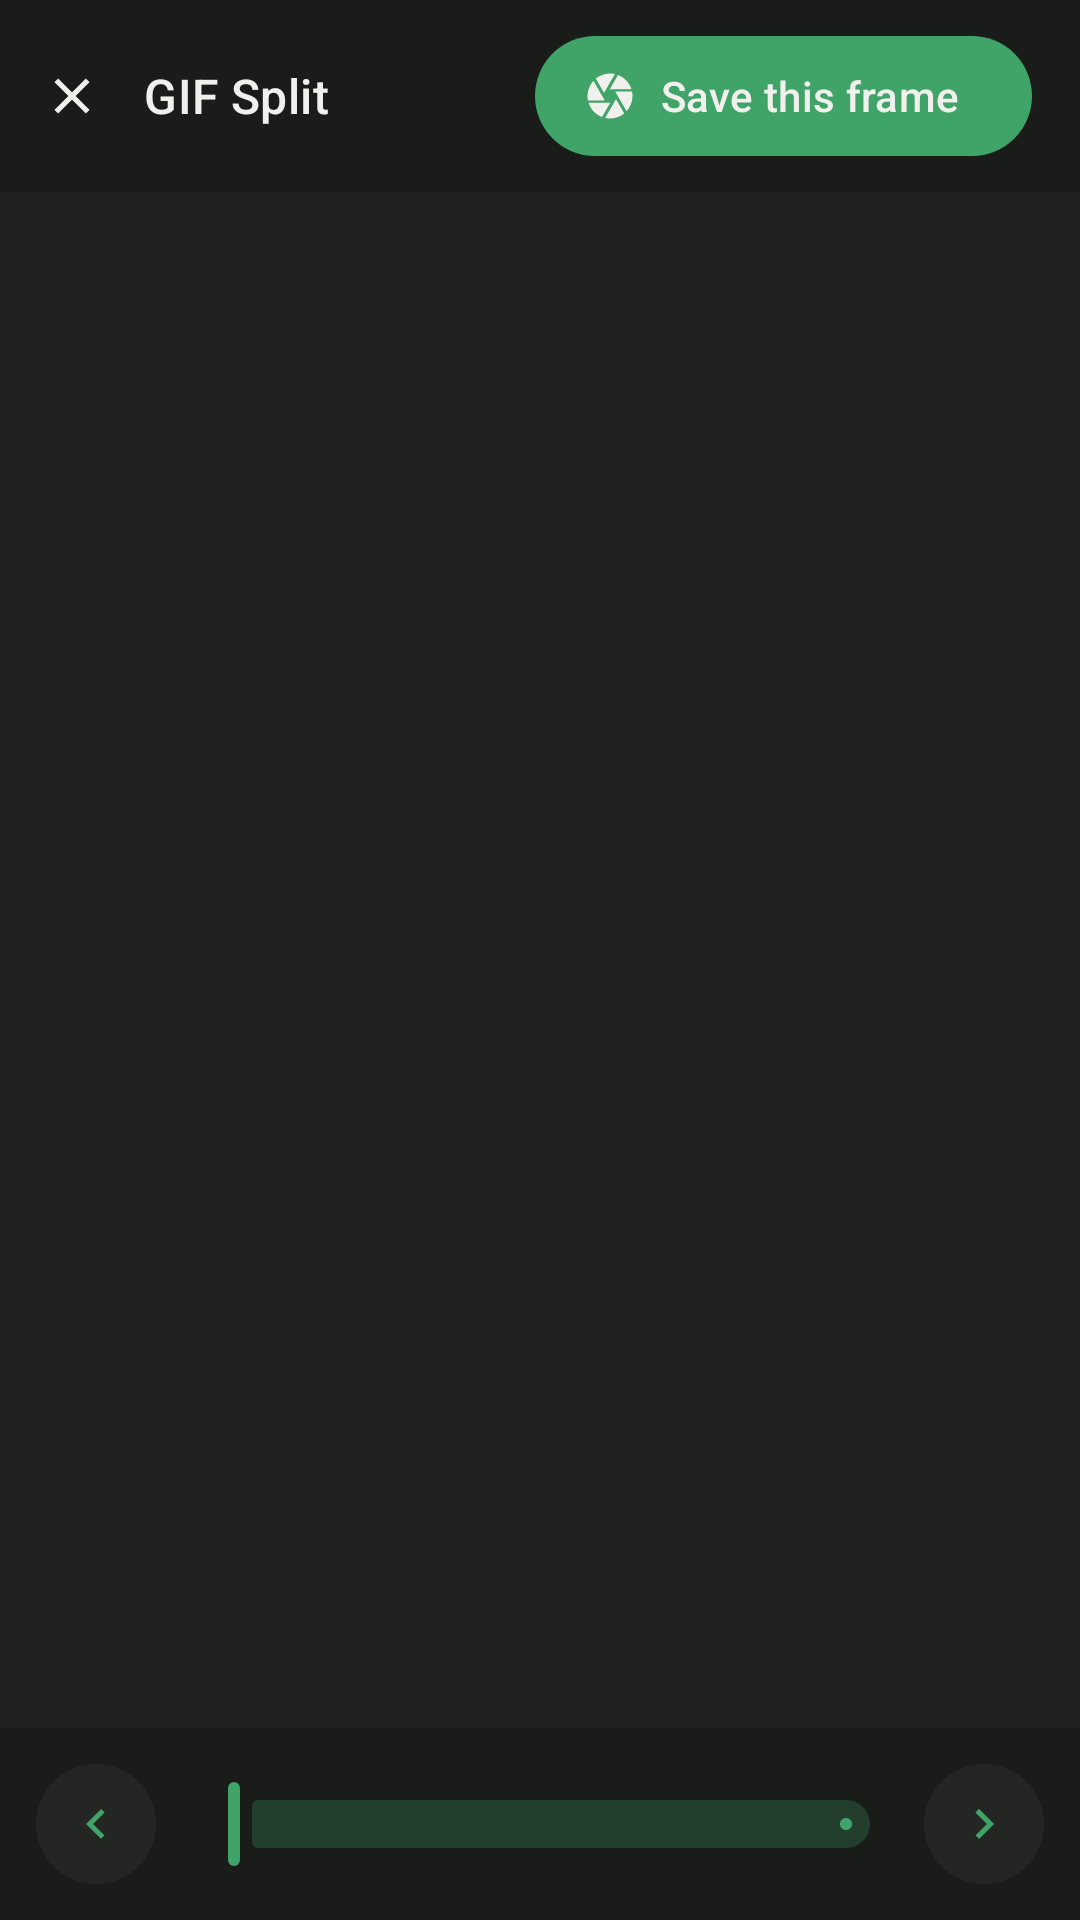

Reconstruct the res/layout file that produces this screen, plus the resources it refers to.
<!-- AndroidManifest.xml: application theme Theme.GifInOne -->
<!-- res/layout/activity_gif_split.xml -->
<?xml version="1.0" encoding="utf-8"?>
<androidx.appcompat.widget.LinearLayoutCompat xmlns:android="http://schemas.android.com/apk/res/android"
  xmlns:app="http://schemas.android.com/apk/res-auto"
  xmlns:tools="http://schemas.android.com/tools"
  android:layout_width="match_parent"
  android:layout_height="match_parent"
  android:orientation="vertical"
  tools:context=".GifSplitActivity">

  <androidx.appcompat.widget.LinearLayoutCompat
    android:layout_width="match_parent"
    android:layout_height="64dp"
    android:gravity="center_vertical">

    <com.google.android.material.button.MaterialButton
      android:id="@+id/mbClose"
      style="@style/Widget.Material3.Button.IconButton"
      android:layout_width="wrap_content"
      android:layout_height="wrap_content"
      android:contentDescription="@string/close"
      app:icon="@drawable/ic_baseline_close_24"
      app:iconTint="@color/dark" />

    <androidx.appcompat.widget.LinearLayoutCompat
      android:layout_width="0dp"
      android:layout_height="wrap_content"
      android:layout_weight="1"
      android:orientation="vertical">

      <com.google.android.material.textview.MaterialTextView
        android:layout_width="match_parent"
        android:layout_height="wrap_content"
        android:gravity="start"
        android:text="@string/gif_split"
        android:textAppearance="@style/TextAppearance.Material3.TitleMedium"
        android:textColor="@color/dark" />
    </androidx.appcompat.widget.LinearLayoutCompat>

    <com.google.android.material.button.MaterialButton
      android:id="@+id/mbSave"
      style="@style/Widget.Material3.Button.Icon"
      android:layout_width="wrap_content"
      android:layout_height="wrap_content"
      android:layout_marginEnd="16dp"
      android:text="@string/save_this_frame"
      app:icon="@drawable/baseline_camera_24" />
  </androidx.appcompat.widget.LinearLayoutCompat>

  <RelativeLayout
    android:id="@+id/rl"
    android:layout_width="match_parent"
    android:layout_height="0dp"
    android:layout_weight="1"
    android:background="@color/video_background"
    android:paddingHorizontal="24dp"
    android:paddingVertical="12dp">

    <androidx.appcompat.widget.AppCompatImageView
      android:id="@+id/aciv"
      android:layout_width="match_parent"
      android:layout_height="match_parent"
      android:layout_centerInParent="true"
      android:adjustViewBounds="true"
      android:scaleType="fitCenter" />

    <View
      android:id="@+id/view"
      android:layout_width="match_parent"
      android:layout_height="match_parent"
      android:alpha="0.25"
      android:background="@color/white"
      android:visibility="invisible" />
  </RelativeLayout>

  <androidx.appcompat.widget.LinearLayoutCompat
    android:id="@+id/llcFrameSelector"
    android:layout_width="match_parent"
    android:layout_height="wrap_content"
    android:layout_margin="8dp"
    android:gravity="bottom"
    android:orientation="horizontal">

    <com.google.android.material.button.MaterialButton
      android:id="@+id/mbSliderMinus"
      style="@style/Widget.Material3.Button.IconButton.Filled.Tonal"
      android:layout_width="wrap_content"
      android:layout_height="wrap_content"
      android:backgroundTint="@color/grey_one_in_sixteen"
      android:contentDescription="@string/previous_frame"
      app:icon="@drawable/baseline_keyboard_arrow_left_24"
      app:iconTint="@color/green_dark" />

    <com.google.android.material.slider.Slider
      android:id="@+id/slider"
      style="@style/Theme.GifInOne.Slider"
      android:layout_width="0dp"
      android:layout_height="match_parent"
      android:layout_weight="1"
      android:stepSize="1"
      android:value="1"
      android:valueFrom="1"
      android:valueTo="2"
      app:labelBehavior="visible" />

    <com.google.android.material.button.MaterialButton
      android:id="@+id/mbSliderPlus"
      style="@style/Widget.Material3.Button.IconButton.Filled.Tonal"
      android:layout_width="wrap_content"
      android:layout_height="wrap_content"
      android:backgroundTint="@color/grey_one_in_sixteen"
      android:contentDescription="@string/next_frame"
      app:icon="@drawable/baseline_keyboard_arrow_right_24"
      app:iconTint="@color/green_dark" />
  </androidx.appcompat.widget.LinearLayoutCompat>
</androidx.appcompat.widget.LinearLayoutCompat>
<!-- resources referenced by this layout -->
<resources>
  <color name="dark">#f0f1ed</color>
  <color name="green_dark">#40a367</color>
  <color name="grey_one_in_sixteen">#10757874</color>
  <color name="video_background">#202020</color>
  <color name="white">#050605</color>
  <!-- drawable baseline_camera_24 (drawable) -->
  <vector xmlns:android="http://schemas.android.com/apk/res/android"
    android:width="24dp"
    android:height="24dp"
    android:tint="#000000"
    android:viewportWidth="24"
    android:viewportHeight="24">
    <path
      android:fillColor="@android:color/white"
      android:pathData="M9.4,10.5l4.77,-8.26C13.47,2.09 12.75,2 12,2c-2.4,0 -4.6,0.85 -6.32,2.25l3.66,6.35 0.06,-0.1zM21.54,9c-0.92,-2.92 -3.15,-5.26 -6,-6.34L11.88,9h9.66zM21.8,10h-7.49l0.29,0.5 4.76,8.25C21,16.97 22,14.61 22,12c0,-0.69 -0.07,-1.35 -0.2,-2zM8.54,12l-3.9,-6.75C3.01,7.03 2,9.39 2,12c0,0.69 0.07,1.35 0.2,2h7.49l-1.15,-2zM2.46,15c0.92,2.92 3.15,5.26 6,6.34L12.12,15L2.46,15zM13.73,15l-3.9,6.76c0.7,0.15 1.42,0.24 2.17,0.24 2.4,0 4.6,-0.85 6.32,-2.25l-3.66,-6.35 -0.93,1.6z" />
  </vector>
  <!-- drawable baseline_keyboard_arrow_left_24 (drawable) -->
  <vector xmlns:android="http://schemas.android.com/apk/res/android"
    android:width="24dp"
    android:height="24dp"
    android:tint="#000000"
    android:viewportWidth="24"
    android:viewportHeight="24">
    <path
      android:fillColor="@android:color/white"
      android:pathData="M15.41,16.59L10.83,12l4.58,-4.59L14,6l-6,6 6,6 1.41,-1.41z" />
  </vector>
  <!-- drawable baseline_keyboard_arrow_right_24 (drawable) -->
  <vector xmlns:android="http://schemas.android.com/apk/res/android"
    android:width="24dp"
    android:height="24dp"
    android:tint="#000000"
    android:viewportWidth="24"
    android:viewportHeight="24">
    <path
      android:fillColor="@android:color/white"
      android:pathData="M8.59,16.59L13.17,12 8.59,7.41 10,6l6,6 -6,6 -1.41,-1.41z" />
  </vector>
  <!-- drawable ic_baseline_close_24 (drawable) -->
  <vector xmlns:android="http://schemas.android.com/apk/res/android"
    android:width="24dp"
    android:height="24dp"
    android:tint="#000000"
    android:viewportWidth="24"
    android:viewportHeight="24">
    <path
      android:fillColor="@android:color/white"
      android:pathData="M19,6.41L17.59,5 12,10.59 6.41,5 5,6.41 10.59,12 5,17.59 6.41,19 12,13.41 17.59,19 19,17.59 13.41,12z" />
  </vector>
  <string name="close">Close</string>
  <string name="gif_split">GIF Split</string>
  <string name="next_frame">Next frame</string>
  <string name="previous_frame">Previous frame</string>
  <string name="save_this_frame">Save this frame</string>
  <style name="Theme.GifInOne.Slider">
      <item name="thumbHeight">28dp</item>
      <item name="trackColorInactive">@color/green_dark_quarter</item>
      <item name="labelBehavior">floating</item>
      <item name="android:layout_width">match_parent</item>
      <item name="android:layout_height">wrap_content</item>
      <item name="tickColorActive">@color/green_light</item>
    </style>
  <color name="green_dark_quarter">#4040a367</color>
  <color name="green_light">#8ff2af</color>
  <color name="light">#191c19</color>
  <color name="grey">#757874</color>
</resources>
